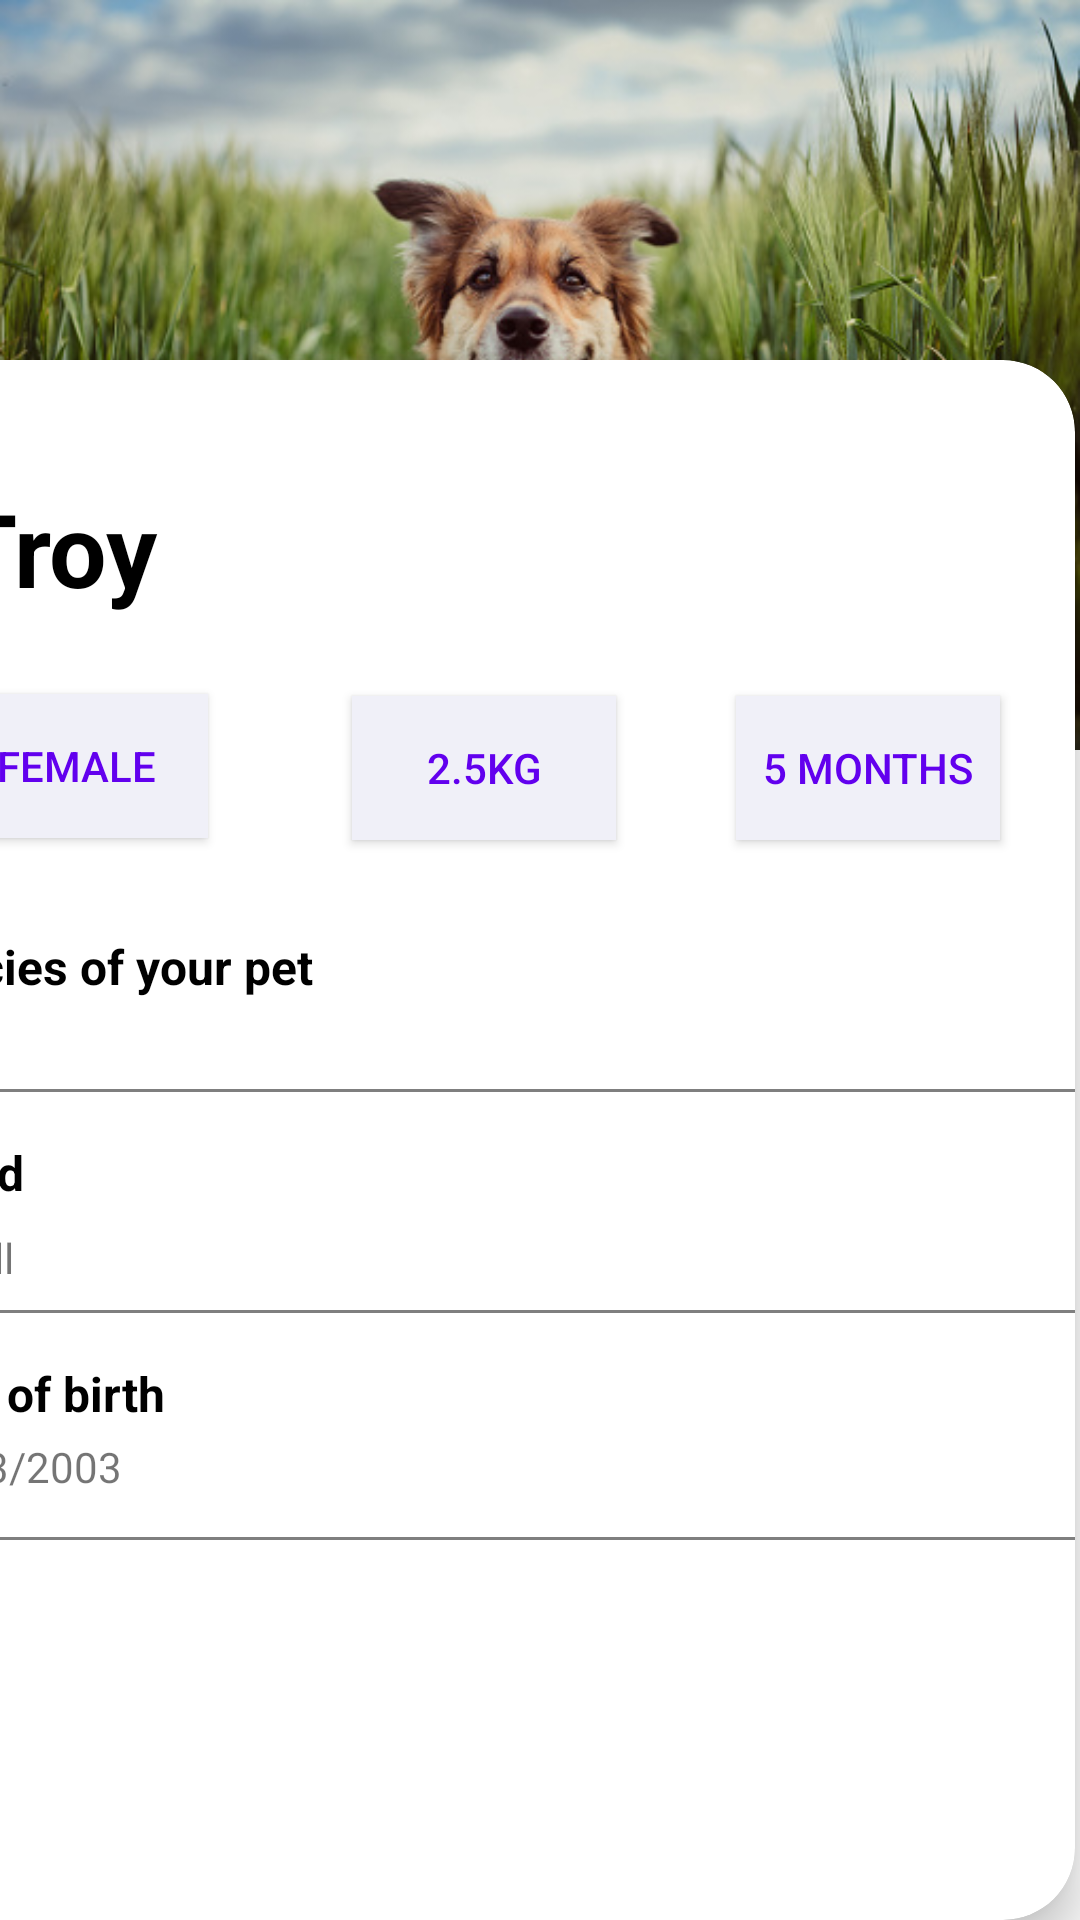

Reconstruct the res/layout file that produces this screen, plus the resources it refers to.
<!-- AndroidManifest.xml: application theme Theme.MyPaws -->
<!-- res/layout/fragment_third_pet_details.xml -->
<?xml version="1.0" encoding="utf-8"?>
<androidx.constraintlayout.widget.ConstraintLayout xmlns:android="http://schemas.android.com/apk/res/android"
    xmlns:app="http://schemas.android.com/apk/res-auto"
    xmlns:tools="http://schemas.android.com/tools"
    android:layout_width="match_parent"
    android:layout_height="match_parent">

    <androidx.cardview.widget.CardView
        android:layout_width="409dp"
        android:layout_height="520dp"
        android:layout_marginEnd="2dp"
        app:cardCornerRadius="24dp"
        app:cardElevation="9dp"
        app:layout_constraintBottom_toBottomOf="parent"
        app:layout_constraintEnd_toEndOf="parent"
        app:layout_constraintHorizontal_bias="1.0"
        app:layout_constraintStart_toStartOf="parent" >

        <androidx.constraintlayout.widget.ConstraintLayout
            android:layout_width="match_parent"
            android:layout_height="match_parent">

            <TextView
                android:id="@+id/textView2"
                android:layout_width="wrap_content"
                android:layout_height="wrap_content"
                android:layout_marginStart="16dp"
                android:layout_marginTop="32dp"
                android:text="Species of your pet"
                android:textColor="@color/black"
                android:textSize="16sp"
                android:textStyle="bold"
                app:layout_constraintStart_toStartOf="parent"
                app:layout_constraintTop_toBottomOf="@+id/button" />

            <TextView
                android:id="@+id/textView5"
                android:layout_width="wrap_content"
                android:layout_height="wrap_content"
                android:layout_marginStart="16dp"
                android:layout_marginTop="16dp"
                android:text="Breed"
                android:textColor="@color/black"
                android:textSize="16sp"
                android:textStyle="bold"
                app:layout_constraintStart_toStartOf="parent"
                app:layout_constraintTop_toBottomOf="@+id/textView4" />

            <TextView
                android:id="@+id/textView7"
                style="?android:attr/listSeparatorTextViewStyle"
                android:layout_width="match_parent"
                android:layout_height="1dp"
                android:layout_marginTop="8dp"
                android:background="#80000000"
                android:gravity="center_horizontal"
                android:paddingTop="5dip"
                app:layout_constraintStart_toStartOf="parent"
                app:layout_constraintTop_toBottomOf="@+id/textView6" />

            <TextView
                android:id="@+id/textView4"
                style="?android:attr/listSeparatorTextViewStyle"
                android:layout_width="match_parent"
                android:layout_height="1dp"
                android:layout_marginTop="8dp"
                android:background="#80000000"
                android:gravity="center_horizontal"
                android:paddingTop="5dip"
                app:layout_constraintStart_toStartOf="parent"
                app:layout_constraintTop_toBottomOf="@+id/textView3" />

            <TextView
                android:id="@+id/textView8"
                android:layout_width="wrap_content"
                android:layout_height="wrap_content"
                android:layout_marginStart="16dp"
                android:layout_marginTop="16dp"
                android:text="Date of birth"
                android:textColor="@color/black"
                android:textSize="16sp"
                android:textStyle="bold"
                app:layout_constraintStart_toStartOf="parent"
                app:layout_constraintTop_toBottomOf="@+id/textView7" />

            <TextView
                style="?android:attr/listSeparatorTextViewStyle"
                android:layout_width="match_parent"
                android:layout_height="1dp"
                android:background="#80000000"
                android:gravity="center_horizontal"
                android:paddingTop="5dip"
                app:layout_constraintBottom_toBottomOf="parent"
                app:layout_constraintTop_toBottomOf="@+id/textView9"
                app:layout_constraintVertical_bias="0.099"
                tools:layout_editor_absoluteX="0dp" />

            <TextView
                android:id="@+id/textView9"
                android:layout_width="wrap_content"
                android:layout_height="wrap_content"
                android:layout_marginStart="16dp"
                android:layout_marginTop="4dp"
                android:text="01/03/2003"
                app:layout_constraintStart_toStartOf="parent"
                app:layout_constraintTop_toBottomOf="@+id/textView8" />

            <TextView
                android:id="@+id/textView3"
                android:layout_width="wrap_content"
                android:layout_height="wrap_content"
                android:layout_marginStart="16dp"
                android:layout_marginTop="3dp"
                android:text="Dog"
                app:layout_constraintStart_toStartOf="parent"
                app:layout_constraintTop_toBottomOf="@+id/textView2" />

            <TextView
                android:id="@+id/textView6"
                android:layout_width="wrap_content"
                android:layout_height="wrap_content"
                android:layout_marginStart="16dp"
                android:layout_marginTop="8dp"
                android:text="Pitbull"
                app:layout_constraintStart_toStartOf="parent"
                app:layout_constraintTop_toBottomOf="@+id/textView5" />

            <TextView
                android:id="@+id/tv_troy"
                android:layout_width="wrap_content"
                android:layout_height="wrap_content"
                android:layout_marginTop="40dp"
                android:text="Troy"
                android:textColor="#000000"
                android:textSize="34sp"
                android:textStyle="bold"
                app:layout_constraintEnd_toEndOf="parent"
                app:layout_constraintHorizontal_bias="0.104"
                app:layout_constraintStart_toStartOf="parent"
                app:layout_constraintTop_toTopOf="parent" />

            <Button
                android:id="@+id/button"
                android:layout_width="wrap_content"
                android:layout_height="wrap_content"
                android:layout_marginStart="32dp"
                android:layout_marginTop="26dp"
                android:background="@color/grey"
                android:text="Female"
                android:textColor="@color/purple_500"
                app:layout_constraintStart_toStartOf="parent"
                app:layout_constraintTop_toBottomOf="@+id/tv_troy" />

            <Button
                android:id="@+id/button2"
                android:layout_width="wrap_content"
                android:layout_height="wrap_content"
                android:layout_marginTop="112dp"
                android:background="@color/grey"
                android:text="5 months"
                android:textColor="@color/purple_500"
                app:layout_constraintEnd_toEndOf="parent"
                app:layout_constraintHorizontal_bias="0.615"
                app:layout_constraintStart_toEndOf="@+id/button3"
                app:layout_constraintTop_toTopOf="parent" />

            <Button
                android:id="@+id/button3"
                android:layout_width="wrap_content"
                android:layout_height="wrap_content"
                android:layout_marginStart="48dp"
                android:layout_marginTop="72dp"
                android:background="@color/grey"
                android:text="2.5Kg"
                android:textColor="@color/purple_500"
                app:layout_constraintStart_toEndOf="@+id/button"
                app:layout_constraintTop_toTopOf="@+id/tv_troy" />
        </androidx.constraintlayout.widget.ConstraintLayout>

    </androidx.cardview.widget.CardView>

    <LinearLayout
        android:id="@+id/linearLayout2"
        android:layout_width="0dp"
        android:layout_height="250dp"
        android:orientation="horizontal"
        app:layout_constraintBottom_toBottomOf="parent"
        app:layout_constraintEnd_toEndOf="parent"
        app:layout_constraintHorizontal_bias="0.0"
        app:layout_constraintStart_toStartOf="parent"
        app:layout_constraintTop_toTopOf="parent"
        app:layout_constraintVertical_bias="0.0">

        <ImageView
            android:id="@+id/imageView6"
            android:layout_width="0dp"
            android:layout_height="match_parent"
            android:layout_weight="1"
            android:adjustViewBounds="true"
            android:cropToPadding="false"
            android:scaleType="fitXY"
            android:src="@drawable/pet_image_2" />

    </LinearLayout>

</androidx.constraintlayout.widget.ConstraintLayout>
<!-- resources referenced by this layout -->
<resources>
  <color name="black">#FF000000</color>
  <color name="grey">#F0F0F8</color>
  <color name="purple_500">#FF6200EE</color>
  <!-- drawable pet_image_2: jpg bitmap (drawable, 106709 bytes) -->
  <style name="Theme.MyPaws" parent="Theme.AppCompat.DayNight.DarkActionBar">
          
          <item name="colorPrimary">@color/purple_500</item>
          <item name="colorPrimaryVariant">@color/purple_700</item>
          <item name="colorOnPrimary">@color/white</item>
          
          <item name="colorSecondary">@color/teal_200</item>
          <item name="colorSecondaryVariant">@color/teal_700</item>
          <item name="colorOnSecondary">@color/black</item>
          
          <item name="android:statusBarColor" tools:targetApi="l">?attr/colorPrimaryVariant</item>
          
      </style>
  <color name="purple_700">#FF3700B3</color>
  <color name="white">#FFFFFFFF</color>
  <color name="teal_200">#FF03DAC5</color>
  <color name="teal_700">#FF018786</color>
</resources>
